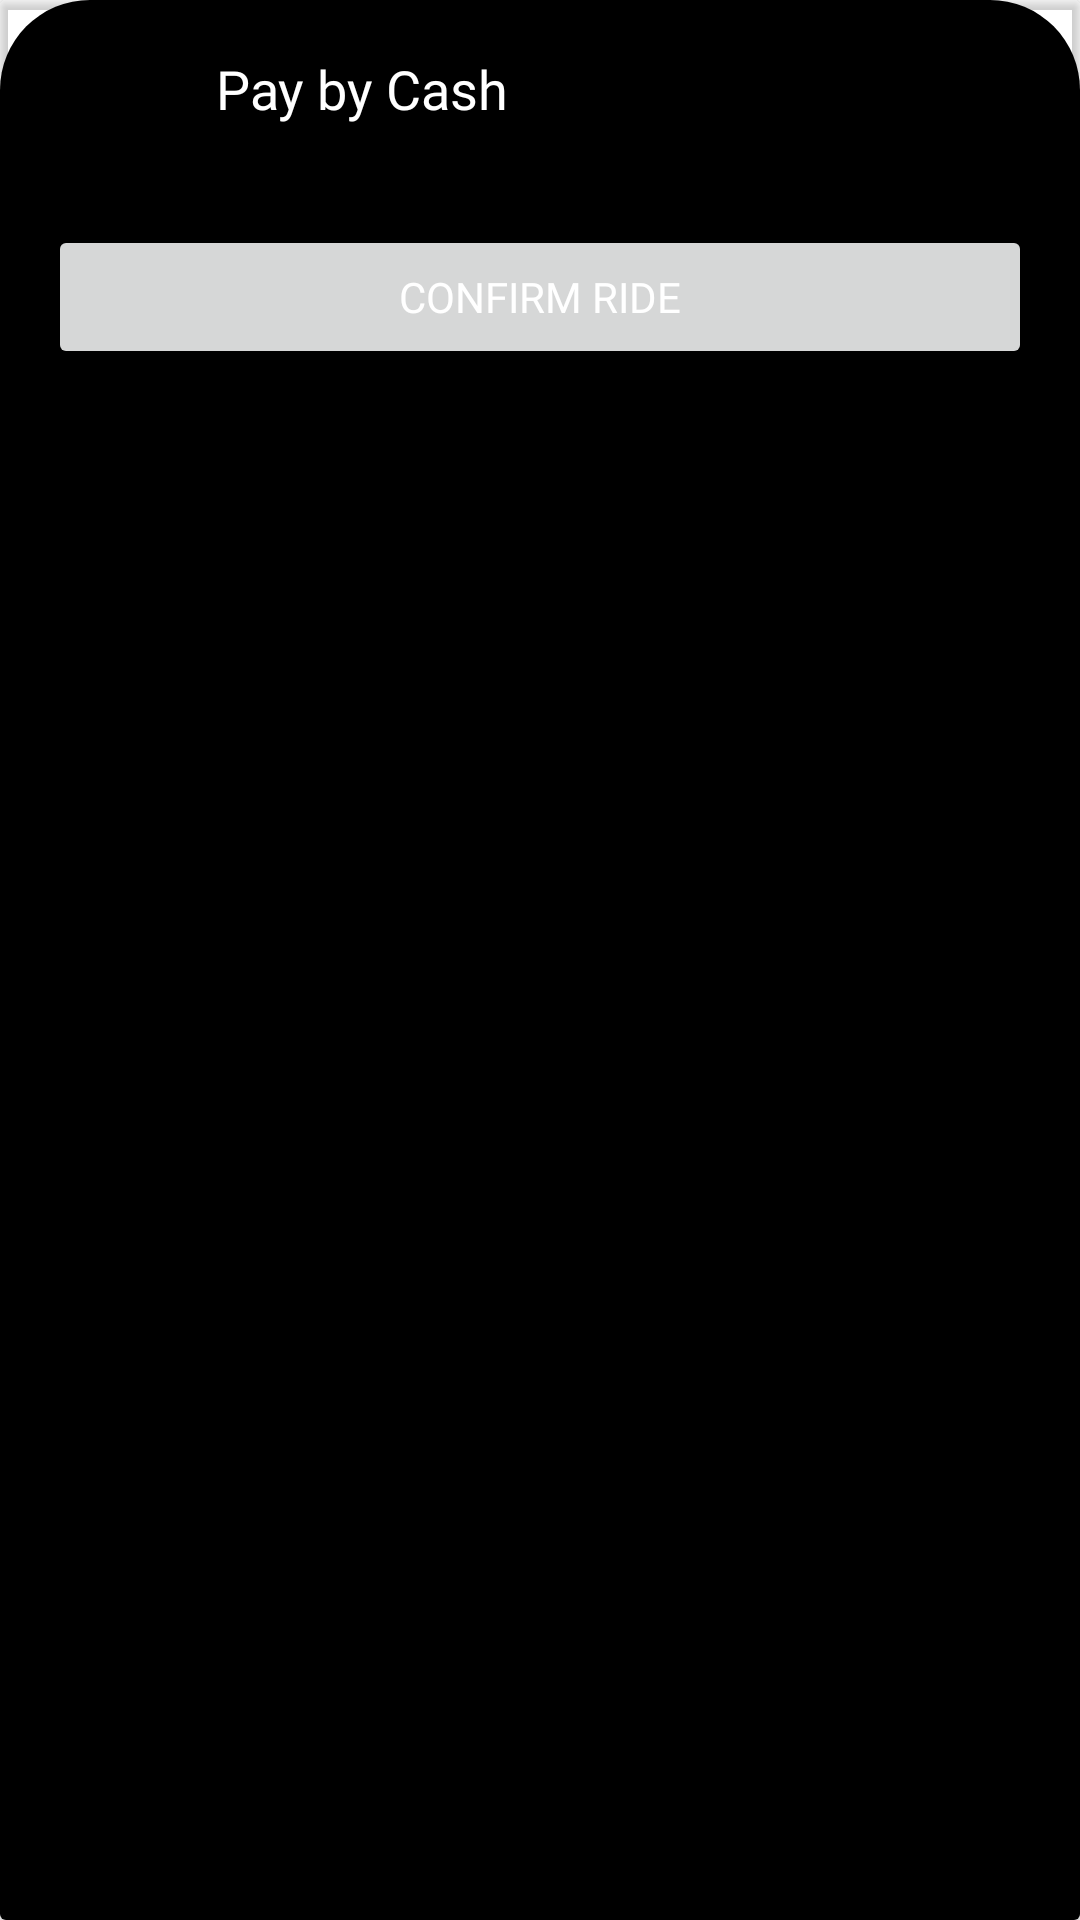

Reconstruct the res/layout file that produces this screen, plus the resources it refers to.
<!-- AndroidManifest.xml: application theme Theme.Car4 -->
<!-- res/layout/layout_confirm_ride.xml -->
<?xml version="1.0" encoding="utf-8"?>
<androidx.cardview.widget.CardView
    xmlns:android="http://schemas.android.com/apk/res/android"
    xmlns:app="http://schemas.android.com/apk/res-auto"
    android:id="@+id/confirm_ride_layout"
    android:layout_width="match_parent"
    android:layout_height="wrap_content"
    app:cardBackgroundColor="@color/fui_transparent"


    >
    <LinearLayout
        android:layout_width="match_parent"
        android:layout_height="match_parent"
        android:orientation="vertical"
        android:paddingVertical="8dp"
        android:background="@drawable/slideupbg">

        <LinearLayout
            android:layout_width="match_parent"
            android:layout_height="wrap_content"
            android:clickable="true"
            android:foreground="?attr/selectableItemBackground"
            android:orientation="horizontal"
            android:paddingHorizontal="16dp"
            android:paddingVertical="10dp"
            android:focusable="true">

            <ImageView
                android:layout_width="24dp"
                android:layout_height="24dp"
                android:layout_marginRight="32dp"
                android:src="@drawable/ic_baseline_money_24"
                app:tint="#FFFFFF" />
            <TextView

                android:layout_width="wrap_content"
                android:layout_height="24dp"
                android:layout_gravity="center_vertical"
                android:text="@string/pay_by_cash"
                android:fontFamily="@font/uber_move"
                android:textColor="@color/white"
                android:layout_marginTop="3dp"
                android:textSize="18sp"
                android:layout_marginBottom="10dp"/>


        </LinearLayout>

        <LinearLayout
            android:layout_width="match_parent"
            android:layout_height="wrap_content"
            android:clickable="true"
            android:foreground="?attr/selectableItemBackground"
            android:orientation="horizontal"
            android:paddingHorizontal="16dp"
            android:paddingVertical="10dp"
            android:focusable="true">

            <Button
                android:id="@+id/btn_confirm_pickup"
                android:layout_width="match_parent"
                android:layout_height="wrap_content"
                android:text="@string/confirm_ride"
                android:textColor="@color/white"
                android:fontFamily="@font/uber_move"


                />
        </LinearLayout>

    </LinearLayout>

</androidx.cardview.widget.CardView>
<!-- resources referenced by this layout -->
<resources>
  <color name="white">#FFFFFFFF</color>
  <!-- drawable slideupbg (drawable-v24) -->
  <?xml version="1.0" encoding="utf-8"?>
  <shape xmlns:android="http://schemas.android.com/apk/res/android">
  
      <corners
          android:topRightRadius="30dp"
          android:topLeftRadius="30dp"/>
      <solid android:color="#000000"/>
  </shape>
  <string name="confirm_ride">Confirm Ride</string>
  <string name="pay_by_cash">Pay by Cash</string>
  <style name="Theme.Car4" parent="Theme.MaterialComponents.DayNight.NoActionBar">
          
          <item name="colorPrimary">@color/PrimaryGray</item>
          <item name="colorPrimaryVariant">@color/Primary</item>
          <item name="colorOnPrimary">@color/white</item>
  
          
          <item name="android:statusBarColor" tools:targetApi="l">?attr/colorPrimaryVariant</item>
          
          <item name="android:windowFullscreen">true</item>
  
      </style>
  <color name="PrimaryGray">#808080</color>
  <color name="Primary">#707070</color>
</resources>
